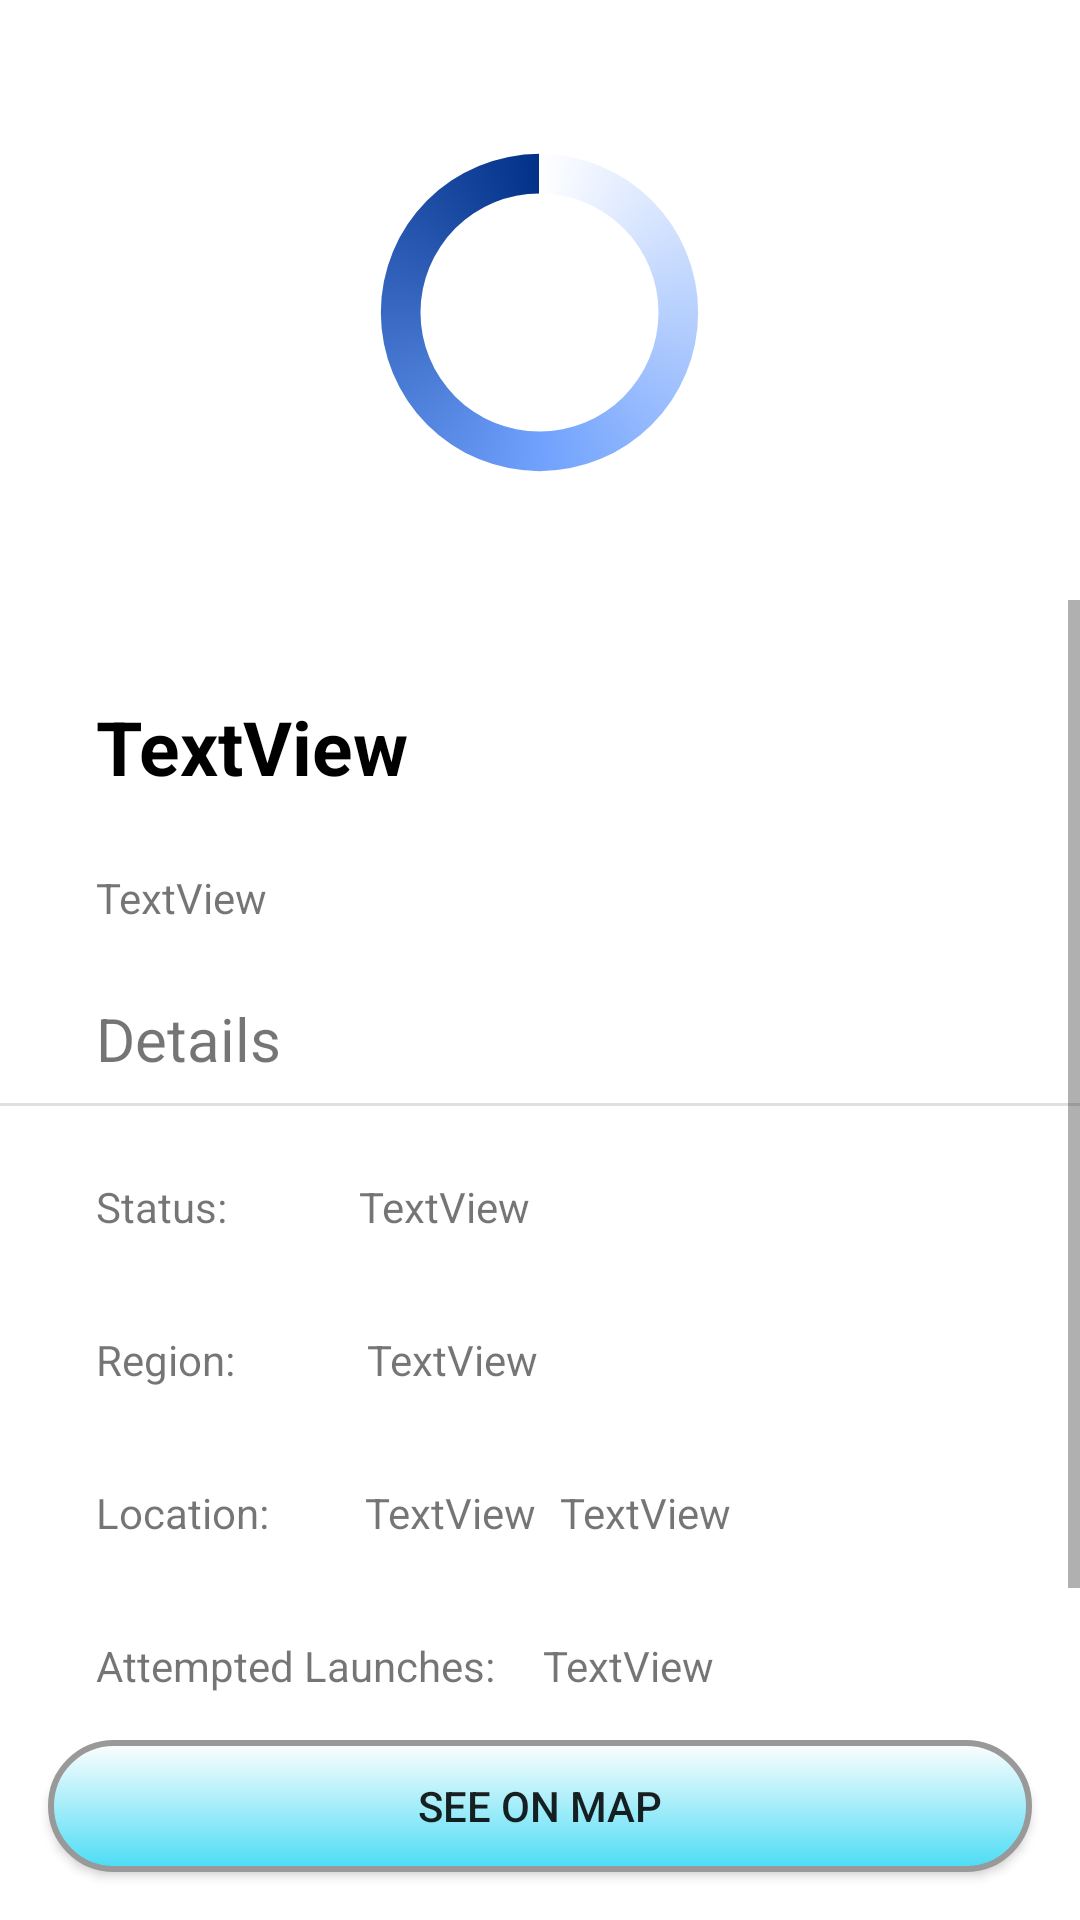

This screen was rendered from an Android layout file. Write that file and the resources it references.
<!-- AndroidManifest.xml: application theme AppTheme -->
<!-- res/layout/activity_single_launchad.xml -->
<?xml version="1.0" encoding="utf-8"?>
<androidx.constraintlayout.widget.ConstraintLayout xmlns:android="http://schemas.android.com/apk/res/android"
    xmlns:app="http://schemas.android.com/apk/res-auto"
    xmlns:tools="http://schemas.android.com/tools"
    android:id="@+id/constraintLayout"
    android:layout_width="match_parent"
    android:layout_height="match_parent"
    tools:context=".activity.SingleLaunchPadActivity">

    <ImageView
        android:id="@+id/imageView"
        android:layout_width="0dp"
        android:layout_height="200dp"
        app:layout_constraintEnd_toEndOf="parent"
        app:layout_constraintHorizontal_bias="0.0"
        app:layout_constraintStart_toStartOf="parent"
        app:layout_constraintTop_toTopOf="parent" />

    <ScrollView
        android:id="@+id/scrollView3"
        android:layout_width="0dp"
        android:layout_height="0dp"
        android:layout_marginBottom="70dp"
        app:layout_constraintBottom_toBottomOf="parent"
        app:layout_constraintEnd_toEndOf="parent"
        app:layout_constraintHorizontal_bias="0.0"
        app:layout_constraintStart_toStartOf="parent"
        app:layout_constraintTop_toBottomOf="@+id/imageView"
        app:layout_constraintVertical_bias="1.0">

        <androidx.constraintlayout.widget.ConstraintLayout
            android:id="@+id/innerConst"
            android:layout_width="match_parent"
            android:layout_height="wrap_content"
            android:orientation="vertical">

            <TextView
                android:id="@+id/longitudeText"
                android:layout_width="78dp"
                android:layout_height="wrap_content"
                android:layout_marginStart="8dp"
                android:layout_marginLeft="8dp"
                android:layout_marginTop="32dp"
                android:text="TextView"
                app:layout_constraintStart_toEndOf="@+id/latitudeText"
                app:layout_constraintTop_toBottomOf="@+id/textView5" />

            <TextView
                android:id="@+id/latitudeText"
                android:layout_width="wrap_content"
                android:layout_height="wrap_content"
                android:layout_marginStart="32dp"
                android:layout_marginLeft="32dp"
                android:layout_marginTop="32dp"
                android:text="TextView"
                app:layout_constraintStart_toEndOf="@+id/textView3"
                app:layout_constraintTop_toBottomOf="@+id/textView5" />

            <TextView
                android:id="@+id/details"
                android:layout_width="0dp"
                android:layout_height="wrap_content"
                android:layout_marginStart="32dp"
                android:layout_marginLeft="32dp"
                android:layout_marginTop="24dp"
                android:layout_marginEnd="32dp"
                android:layout_marginRight="32dp"
                android:text="TextView"
                app:layout_constraintEnd_toEndOf="parent"
                app:layout_constraintStart_toStartOf="parent"
                app:layout_constraintTop_toBottomOf="@+id/nameText" />

            <TextView
                android:id="@+id/status"
                android:layout_width="wrap_content"
                android:layout_height="32dp"
                android:layout_marginStart="44dp"
                android:layout_marginLeft="44dp"
                android:layout_marginTop="24dp"
                android:text="TextView"
                app:layout_constraintStart_toEndOf="@+id/textView"
                app:layout_constraintTop_toBottomOf="@+id/divider" />

            <TextView
                android:id="@+id/nameText"
                android:layout_width="wrap_content"
                android:layout_height="wrap_content"
                android:layout_marginStart="32dp"
                android:layout_marginLeft="32dp"
                android:layout_marginTop="32dp"
                android:text="TextView"
                android:textColor="@color/blackText"
                android:textSize="25sp"
                android:textStyle="bold"
                app:layout_constraintStart_toStartOf="parent"
                app:layout_constraintTop_toTopOf="parent" />

            <TextView
                android:id="@+id/textView"
                android:layout_width="wrap_content"
                android:layout_height="wrap_content"
                android:layout_marginStart="32dp"
                android:layout_marginLeft="32dp"
                android:layout_marginTop="24dp"
                android:text="@string/status"
                app:layout_constraintStart_toStartOf="parent"
                app:layout_constraintTop_toBottomOf="@+id/divider" />

            <TextView
                android:id="@+id/textView3"
                android:layout_width="wrap_content"
                android:layout_height="wrap_content"
                android:layout_marginStart="32dp"
                android:layout_marginLeft="32dp"
                android:layout_marginTop="32dp"
                android:text="@string/location"
                app:layout_constraintStart_toStartOf="parent"
                app:layout_constraintTop_toBottomOf="@+id/textView5" />

            <TextView
                android:id="@+id/textView5"
                android:layout_width="wrap_content"
                android:layout_height="wrap_content"
                android:layout_marginStart="32dp"
                android:layout_marginLeft="32dp"
                android:layout_marginTop="32dp"
                android:text="@string/region"
                app:layout_constraintStart_toStartOf="parent"
                app:layout_constraintTop_toBottomOf="@+id/textView" />

            <TextView
                android:id="@+id/region"
                android:layout_width="wrap_content"
                android:layout_height="wrap_content"
                android:layout_marginStart="44dp"
                android:layout_marginLeft="44dp"
                android:layout_marginTop="32dp"
                android:text="TextView"
                app:layout_constraintStart_toEndOf="@+id/textView5"
                app:layout_constraintTop_toBottomOf="@+id/textView" />

            <TextView
                android:id="@+id/textView7"
                android:layout_width="wrap_content"
                android:layout_height="wrap_content"
                android:layout_marginStart="32dp"
                android:layout_marginLeft="32dp"
                android:layout_marginTop="32dp"
                android:text="@string/successful_launches"
                app:layout_constraintStart_toStartOf="parent"
                app:layout_constraintTop_toBottomOf="@+id/textView8" />

            <TextView
                android:id="@+id/textView8"
                android:layout_width="wrap_content"
                android:layout_height="wrap_content"
                android:layout_marginStart="32dp"
                android:layout_marginLeft="32dp"
                android:layout_marginTop="32dp"
                android:text="@string/attempted_launches"
                app:layout_constraintStart_toStartOf="parent"
                app:layout_constraintTop_toBottomOf="@+id/textView3" />

            <TextView
                android:id="@+id/attemptedLaunches"
                android:layout_width="wrap_content"
                android:layout_height="wrap_content"
                android:layout_marginStart="16dp"
                android:layout_marginLeft="16dp"
                android:layout_marginTop="32dp"
                android:text="TextView"
                app:layout_constraintStart_toEndOf="@+id/textView8"
                app:layout_constraintTop_toBottomOf="@+id/longitudeText" />

            <TextView
                android:id="@+id/successfulLaunches"
                android:layout_width="wrap_content"
                android:layout_height="wrap_content"
                android:layout_marginStart="16dp"
                android:layout_marginLeft="16dp"
                android:layout_marginTop="32dp"
                android:text="TextView"
                app:layout_constraintStart_toEndOf="@+id/textView7"
                app:layout_constraintTop_toBottomOf="@+id/attemptedLaunches" />

            <View
                android:id="@+id/divider"
                android:layout_width="0dp"
                android:layout_height="1dp"
                android:layout_marginTop="8dp"
                android:background="?android:attr/listDivider"
                app:layout_constraintEnd_toEndOf="parent"
                app:layout_constraintHorizontal_bias="0.0"
                app:layout_constraintStart_toStartOf="parent"
                app:layout_constraintTop_toBottomOf="@+id/textView4" />

            <TextView
                android:id="@+id/textView4"
                android:layout_width="wrap_content"
                android:layout_height="wrap_content"
                android:layout_marginStart="32dp"
                android:layout_marginLeft="32dp"
                android:layout_marginTop="24dp"
                android:text="@string/details"
                android:textSize="20sp"
                app:layout_constraintStart_toStartOf="parent"
                app:layout_constraintTop_toBottomOf="@+id/details" />


        </androidx.constraintlayout.widget.ConstraintLayout>
    </ScrollView>

    <ProgressBar
        android:id="@+id/singleLaunchPadProgressBar"
        style="?android:attr/progressBarStyle"
        android:layout_width="124dp"
        android:layout_height="119dp"
        android:layout_marginStart="8dp"
        android:layout_marginLeft="8dp"
        android:layout_marginTop="8dp"
        android:layout_marginEnd="8dp"
        android:layout_marginRight="8dp"
        android:indeterminateDrawable="@drawable/progressbar_icon"
        app:layout_constraintBottom_toBottomOf="@+id/imageView"
        app:layout_constraintEnd_toEndOf="parent"
        app:layout_constraintStart_toStartOf="@+id/imageView"
        app:layout_constraintTop_toTopOf="@+id/imageView" />

    <Button
        android:id="@+id/goToMapButton"
        android:layout_width="0dp"
        android:layout_height="44dp"
        android:layout_marginStart="16dp"
        android:layout_marginLeft="16dp"
        android:layout_marginEnd="16dp"
        android:layout_marginRight="16dp"
        android:layout_marginBottom="16dp"
        android:background="@drawable/btn_go_to_map"
        android:text="see on map"
        app:layout_constraintBottom_toBottomOf="parent"
        app:layout_constraintEnd_toEndOf="parent"
        app:layout_constraintStart_toStartOf="parent" />

</androidx.constraintlayout.widget.ConstraintLayout>
<!-- resources referenced by this layout -->
<resources>
  <color name="blackText">#000000</color>
  <!-- drawable btn_go_to_map (drawable) -->
  <?xml version="1.0" encoding="utf-8"?>
  <shape xmlns:android="http://schemas.android.com/apk/res/android" android:shape="rectangle">
      <corners
          android:topLeftRadius="34dp"
          android:topRightRadius="34dp"
          android:bottomRightRadius="34dp"
          android:bottomLeftRadius="34dp">
      </corners>
      <stroke
          android:width="2dp"
          android:color="#999999">
      </stroke>
      <gradient
          android:angle="270"
          android:startColor="#fefefe"
          android:endColor="#4bdcf5">
      </gradient>
  </shape>
  <!-- drawable progressbar_icon (drawable) -->
  <?xml version="1.0" encoding="utf-8"?>
  <rotate xmlns:android="http://schemas.android.com/apk/res/android"
      android:fromDegrees="-90"
      android:pivotX="50%"
      android:pivotY="50%"
      android:toDegrees="270">
  
      <shape
          android:shape="ring"
          android:useLevel="false">
  
          <gradient android:endColor="#023188"
              android:centerColor="@color/colorSpaceBlue"
              android:type="sweep"
              android:useLevel="false"
              />
  
  
      </shape>
  </rotate>
  <string name="attempted_launches">Attempted Launches:</string>
  <string name="details">Details</string>
  <string name="location">Location:</string>
  <string name="region">Region:</string>
  <string name="status">Status:</string>
  <string name="successful_launches">Successful Launches:</string>
  <style name="AppTheme" parent="Theme.MaterialComponents.Light.NoActionBar">
          
          <item name="colorPrimary">@color/colorPrimary</item>
          <item name="colorPrimaryDark">@color/colorCyanBlue</item>
          <item name="colorAccent">@color/colorAccent</item>
      </style>
  <color name="colorSpaceBlue">#6FA1FD</color>
  <color name="colorPrimary">#008577</color>
  <color name="colorCyanBlue">#0353E6</color>
  <color name="colorAccent">#D81B60</color>
</resources>
